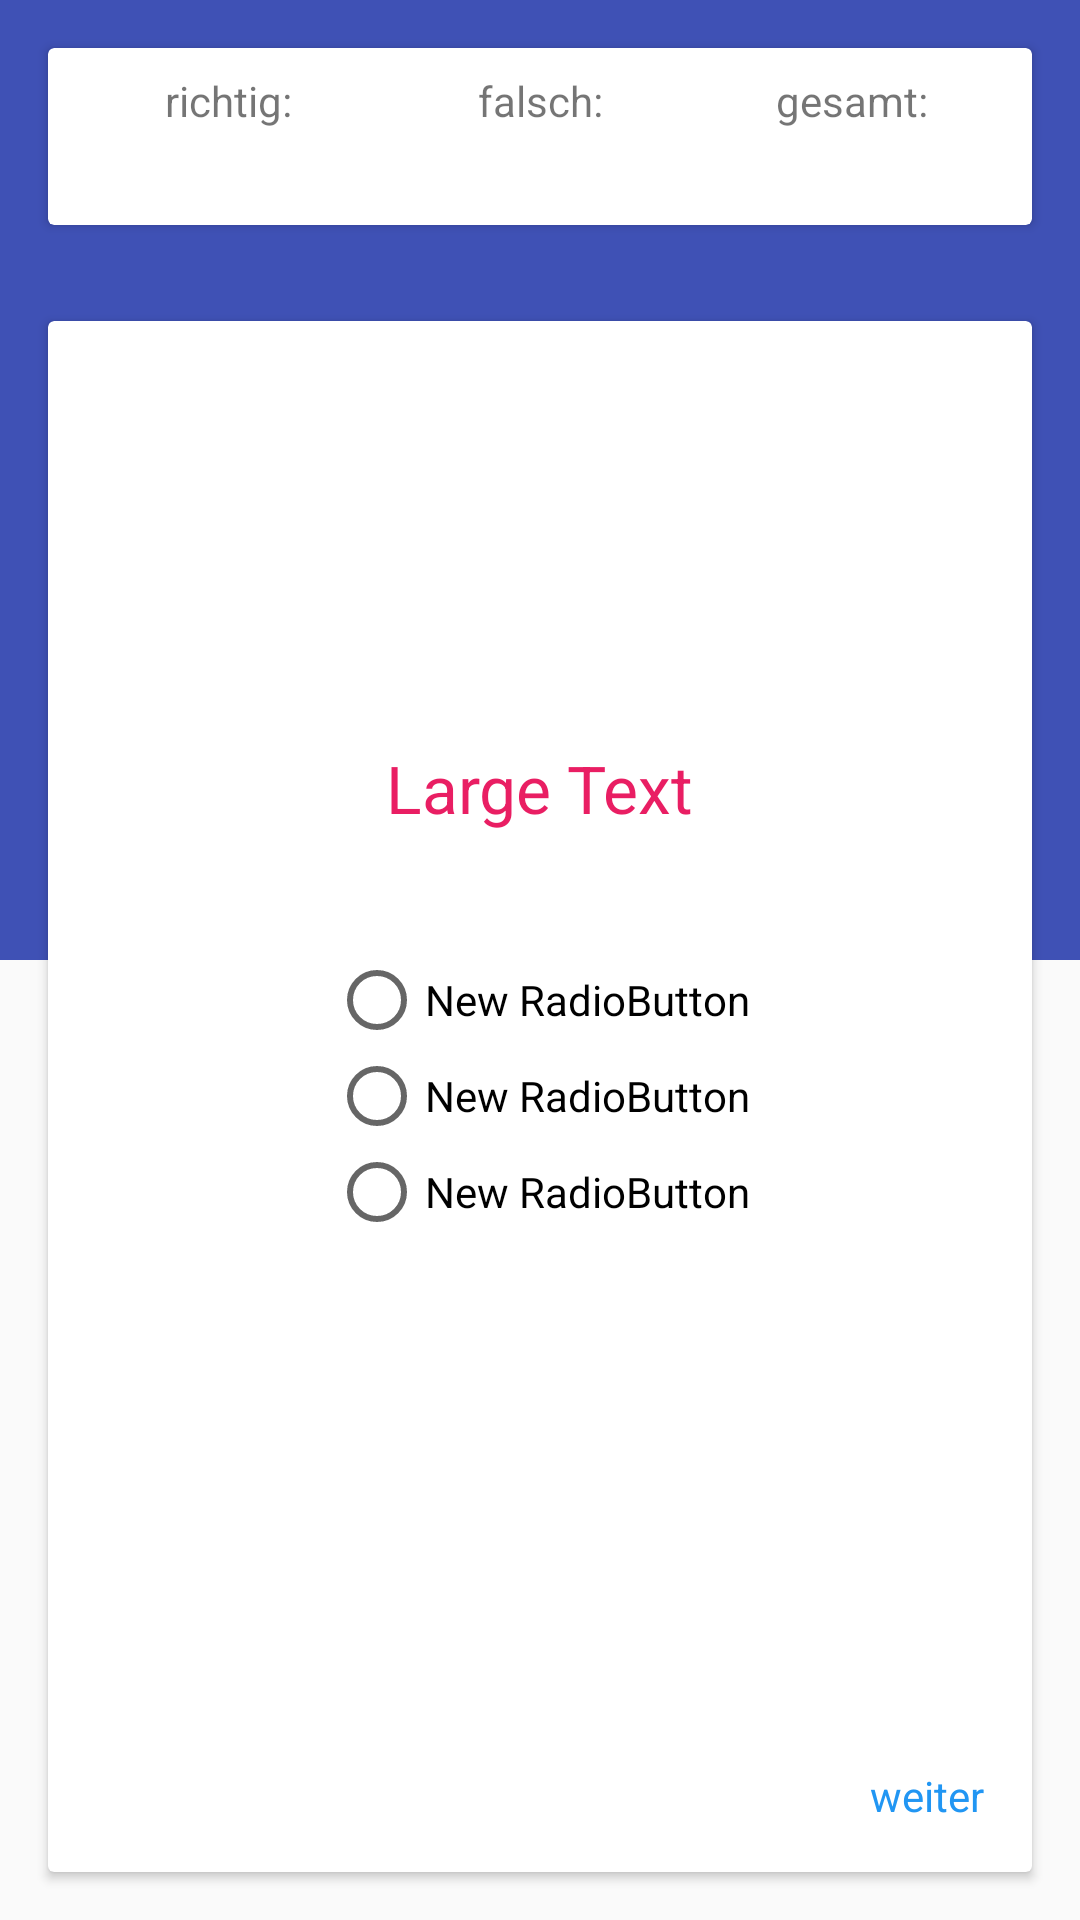

The Android layout XML behind this screen, and the referenced resources:
<!-- AndroidManifest.xml: application theme AppTheme -->
<!-- res/layout/method_multiply_choice.xml -->
<?xml version="1.0" encoding="utf-8"?>
<RelativeLayout xmlns:android="http://schemas.android.com/apk/res/android"
    android:layout_width="match_parent"
    android:layout_height="match_parent"
    android:orientation="vertical">


    <view
        android:id="@+id/toolbar_multiplyChoice"
        class="android.support.v7.widget.Toolbar"
        android:layout_width="match_parent"
        android:layout_height="@dimen/abc_config_prefDialogWidth"
        android:layout_alignParentTop="true"
        android:layout_centerHorizontal="true"
        android:background="@color/primaryColor" />

    <android.support.v7.widget.CardView xmlns:card_view="http://schemas.android.com/apk/res-auto"
        android:id="@+id/card_view_info"
        android:layout_width="match_parent"
        android:layout_height="wrap_content"
        android:layout_gravity="center"
        android:layout_margin="16dp"
        android:clickable="false"
        card_view:cardCornerRadius="2dp">

        <LinearLayout
            android:layout_width="match_parent"
            android:layout_height="wrap_content"
            android:orientation="vertical">

            <LinearLayout
                android:layout_width="match_parent"
                android:layout_height="wrap_content"
                android:layout_marginLeft="8dp"
                android:layout_marginRight="8dp"
                android:layout_marginTop="8dp"
                android:layout_weight="1"
                android:baselineAligned="false"
                android:orientation="horizontal">

                <TextView
                    android:layout_width="0dp"
                    android:layout_height="wrap_content"
                    android:layout_weight="1"
                    android:gravity="center"

                    android:text="@string/text_hits"
                    android:textAppearance="?android:attr/textAppearanceSmall" />

                <TextView
                    android:layout_width="0dp"
                    android:layout_height="wrap_content"
                    android:layout_weight="1"
                    android:gravity="center"

                    android:text="@string/text_mistakes"
                    android:textAppearance="?android:attr/textAppearanceSmall" />

                <TextView
                    android:layout_width="0dp"
                    android:layout_height="wrap_content"
                    android:layout_gravity="top"
                    android:layout_weight="1"

                    android:gravity="center"
                    android:text="@string/text_all"
                    android:textAppearance="?android:attr/textAppearanceSmall" />

            </LinearLayout>

            <LinearLayout
                android:layout_width="match_parent"
                android:layout_height="0dp"
                android:layout_marginBottom="8dp"
                android:layout_marginLeft="8dp"
                android:layout_marginRight="8dp"
                android:layout_marginTop="5dp"
                android:layout_weight="1"
                android:orientation="horizontal">

                <TextView
                    android:id="@+id/textView3"
                    android:layout_width="0dp"
                    android:layout_height="wrap_content"
                    android:layout_weight="1"
                    android:gravity="center"
                    android:text="@string/empty"
                    android:textAppearance="?android:attr/textAppearanceSmall" />

                <TextView
                    android:id="@+id/textView"
                    android:layout_width="0dp"
                    android:layout_height="wrap_content"
                    android:layout_weight="1"
                    android:gravity="center"
                    android:text="@string/empty"
                    android:textAppearance="?android:attr/textAppearanceSmall" />

                <TextView
                    android:id="@+id/textView2"
                    android:layout_width="0dp"
                    android:layout_height="wrap_content"
                    android:layout_gravity="top"
                    android:layout_weight="1"
                    android:gravity="center"
                    android:text="@string/empty"
                    android:textAppearance="?android:attr/textAppearanceSmall" />


            </LinearLayout>

        </LinearLayout>

    </android.support.v7.widget.CardView>


    <android.support.v7.widget.CardView xmlns:card_view="http://schemas.android.com/apk/res-auto"
        android:layout_width="match_parent"
        android:layout_height="match_parent"
        android:layout_below="@id/card_view_info"
        android:layout_gravity="center"
        android:layout_margin="16dp"
        android:layout_marginTop="10dp"
        android:clickable="false"
        android:paddingTop="50dp"
        card_view:cardCornerRadius="2dp">

        <RelativeLayout
            android:layout_width="match_parent"
            android:layout_height="match_parent"
            android:clickable="false">

            <TextView
                android:layout_width="wrap_content"
                android:layout_height="wrap_content"
                android:text="@string/bt_continue"
                android:id="@+id/bt_continue"
                android:layout_alignParentBottom="true"
                android:layout_alignParentRight="true"
                android:layout_alignParentEnd="true"
                android:clickable="true"
                android:textColor="@color/menuButtonColor"
                android:layout_margin="16dp" />

            <TextView
                android:layout_width="wrap_content"
                android:layout_height="wrap_content"
                android:textAppearance="?android:attr/textAppearanceLarge"
                android:text="Large Text"
                android:id="@+id/textViewPrimary"
                android:textColor="@color/accentColor"
                android:layout_marginBottom="40dp"
                android:layout_above="@+id/radioGroup"
                android:layout_centerHorizontal="true" />

            <RadioGroup
                android:layout_width="wrap_content"
                android:layout_height="wrap_content"
                android:layout_centerVertical="true"
                android:layout_centerHorizontal="true"
                android:id="@+id/radioGroup">

                <RadioButton
                    android:layout_width="wrap_content"
                    android:layout_height="wrap_content"
                    android:text="New RadioButton"
                    android:id="@+id/choiceA"
                    android:layout_gravity="center_horizontal"
                    android:checked="false" />

                <RadioButton
                    android:layout_width="wrap_content"
                    android:layout_height="wrap_content"
                    android:text="New RadioButton"
                    android:id="@+id/choiceB"
                    android:checked="false" />

                <RadioButton
                    android:layout_width="wrap_content"
                    android:layout_height="wrap_content"
                    android:text="New RadioButton"
                    android:id="@+id/choiceC"
                    android:checked="false" />
            </RadioGroup>
        </RelativeLayout>


    </android.support.v7.widget.CardView>

</RelativeLayout>
<!-- resources referenced by this layout -->
<resources>
  <color name="accentColor">#e91e63</color>
  <color name="menuButtonColor">#2196f3</color>
  <color name="primaryColor">#3F51B5</color>
  <string name="bt_continue">weiter</string>
  <string name="empty" />
  <string name="text_all">gesamt:</string>
  <string name="text_hits">richtig:</string>
  <string name="text_mistakes">falsch:</string>
  <style name="AppTheme" parent="Theme.AppCompat.Light.DarkActionBar">
          
          <item name="colorPrimary">@color/primaryColor</item>
          <item name="android:colorPrimaryDark">@color/primaryColorDark</item>
          <item name="colorAccent">@color/accentColor</item>
  
  
      </style>
  <color name="primaryColorDark">#303F9F</color>
</resources>
